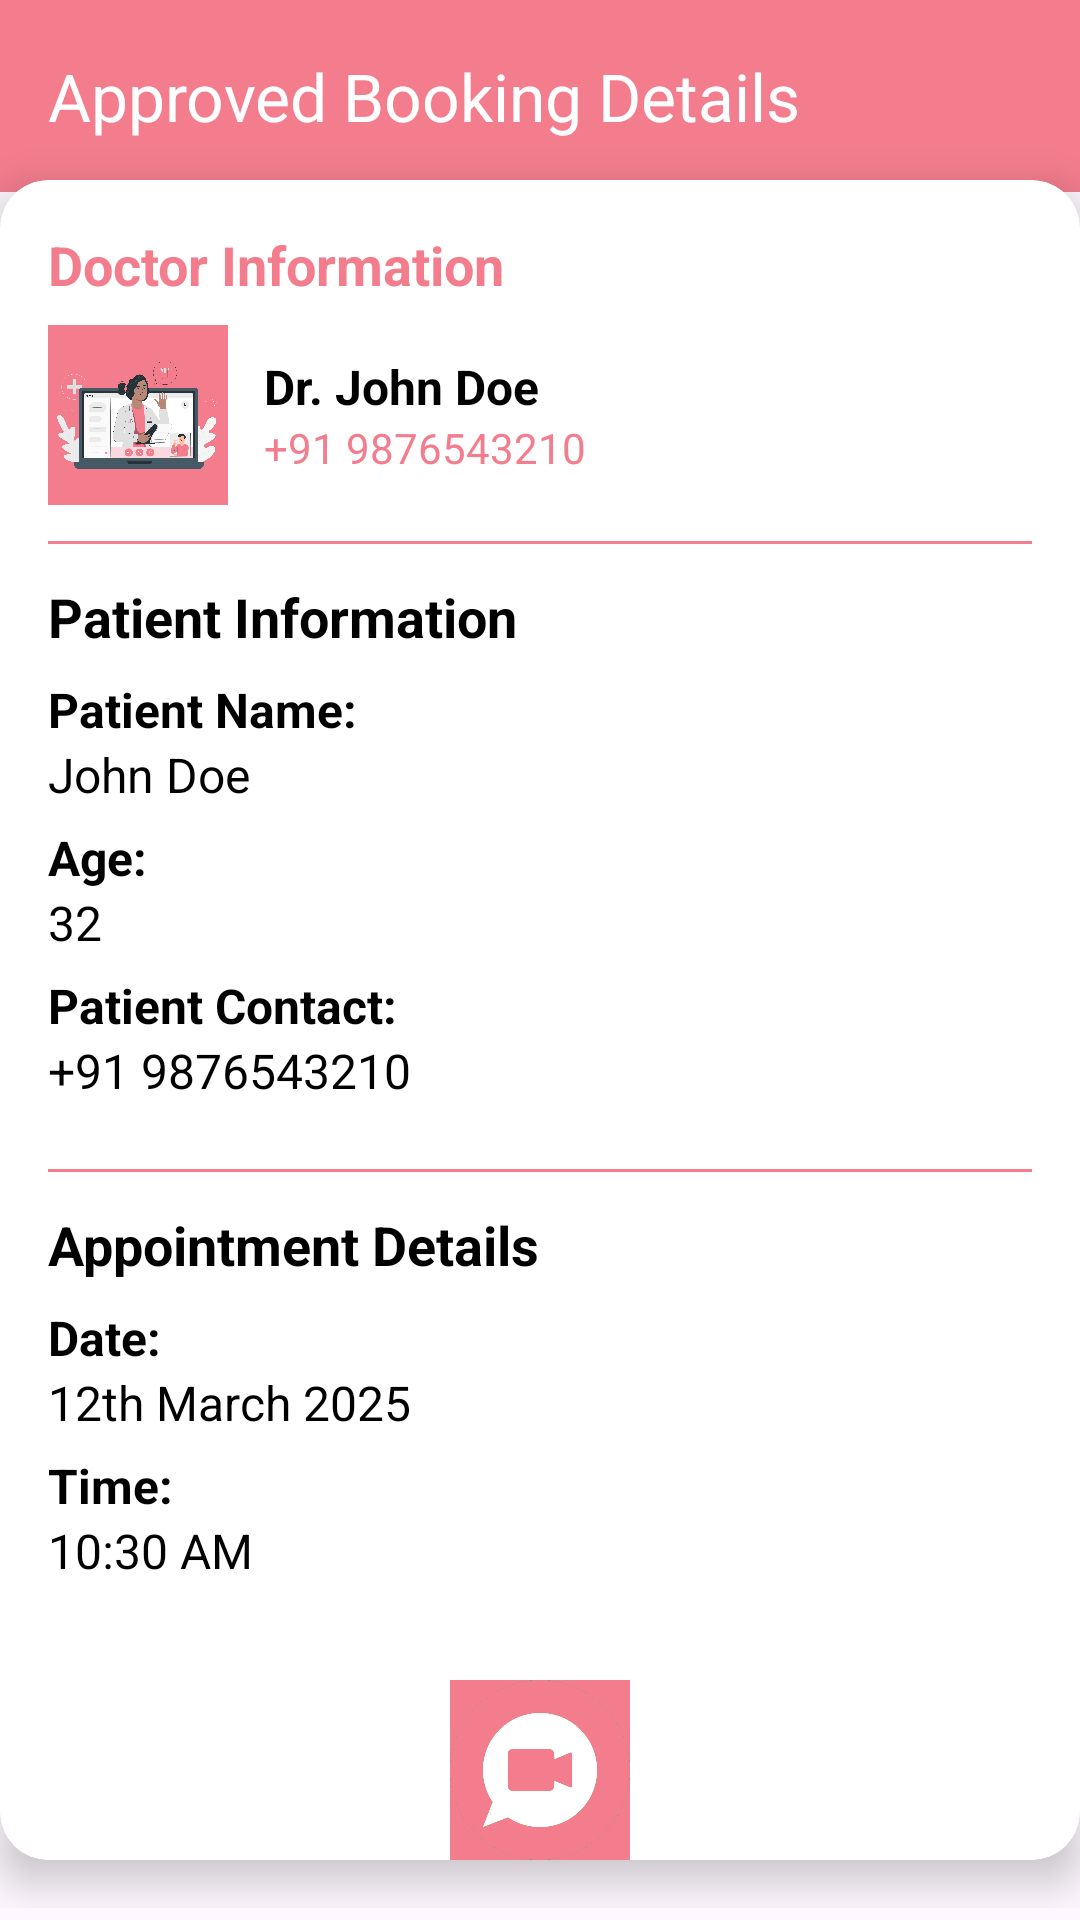

Reconstruct the res/layout file that produces this screen, plus the resources it refers to.
<!-- AndroidManifest.xml: application theme Theme.HerWatch -->
<!-- res/layout/activity_approvedlistfullactivity.xml -->
<?xml version="1.0" encoding="utf-8"?>
<RelativeLayout xmlns:android="http://schemas.android.com/apk/res/android"
    xmlns:app="http://schemas.android.com/apk/res-auto"
    xmlns:tools="http://schemas.android.com/tools"
    android:id="@+id/main"
    android:layout_width="match_parent"
    android:layout_height="match_parent"
    tools:context=".approvedlistfullactivity">
    <androidx.appcompat.widget.Toolbar
        android:layout_width="match_parent"
        android:layout_height="wrap_content"
        android:background="?attr/colorPrimary"
        android:theme="@style/ThemeOverlay.AppCompat.Dark.ActionBar"
        app:title="Approved Booking Details"
        app:titleTextColor="@android:color/white"
        app:popupTheme="@style/ThemeOverlay.AppCompat.Light"/>


    <LinearLayout
        android:layout_width="match_parent"
        android:layout_height="wrap_content"
        android:orientation="vertical"
        android:gravity="center_horizontal">

        <androidx.cardview.widget.CardView
            android:layout_marginTop="60dp"
            android:layout_width="match_parent"
            android:layout_height="wrap_content"
            android:layout_marginBottom="16dp"
            app:cardCornerRadius="16dp"
            app:cardElevation="8dp">

            <LinearLayout
                android:layout_width="match_parent"
                android:layout_height="wrap_content"
                android:orientation="vertical"
                android:padding="16dp">

                
                <TextView
                    android:layout_width="wrap_content"
                    android:layout_height="wrap_content"
                    android:text="Doctor Information"
                    android:textSize="18sp"
                    android:textStyle="bold"
                    android:textColor="@color/pink"
                    android:layout_marginBottom="8dp"/>

                <LinearLayout
                    android:layout_width="match_parent"
                    android:layout_height="wrap_content"
                    android:orientation="horizontal"
                    android:gravity="center_vertical">

                    <ImageView
                        android:layout_width="60dp"
                        android:layout_height="60dp"
                        android:src="@drawable/booking"
                        android:scaleType="centerCrop"
                        android:layout_marginEnd="12dp"
                        android:background="@color/pink"/>

                    <LinearLayout
                        android:layout_width="wrap_content"
                        android:layout_height="wrap_content"
                        android:orientation="vertical">

                        <TextView
                            android:id="@+id/booked_detail_docname123"
                            android:layout_width="wrap_content"
                            android:layout_height="wrap_content"
                            android:text="Dr. John Doe"
                            android:textSize="16sp"
                            android:textColor="@color/black"
                            android:textStyle="bold"/>

                        <TextView
                            android:id="@+id/booked_detail_docCont123"
                            android:layout_width="wrap_content"
                            android:layout_height="wrap_content"
                            android:text="+91 9876543210"
                            android:textSize="14sp"
                            android:textColor="@color/pink"/>
                    </LinearLayout>
                </LinearLayout>

                <View
                    android:layout_width="match_parent"
                    android:layout_height="1dp"
                    android:background="@color/pink"
                    android:layout_marginVertical="12dp"/>

                
                <TextView
                    android:layout_width="wrap_content"
                    android:layout_height="wrap_content"
                    android:text="Patient Information"
                    android:textSize="18sp"
                    android:textStyle="bold"
                    android:textColor="@color/black"
                    android:layout_marginBottom="8dp"/>

                <TextView
                    android:layout_width="wrap_content"
                    android:layout_height="wrap_content"
                    android:text="Patient Name:"
                    android:textSize="16sp"
                    android:textStyle="bold"
                    android:textColor="@color/black"/>

                <TextView
                    android:id="@+id/booked_detail_patName123"
                    android:layout_width="wrap_content"
                    android:layout_height="wrap_content"
                    android:text="John Doe"
                    android:textSize="16sp"
                    android:textColor="@color/black"
                    android:layout_marginBottom="6dp"/>

                <TextView
                    android:layout_width="wrap_content"
                    android:layout_height="wrap_content"
                    android:text="Age:"
                    android:textSize="16sp"
                    android:textStyle="bold"
                    android:textColor="@color/black"/>

                <TextView
                    android:id="@+id/booked_detail_patCont123"
                    android:layout_width="wrap_content"
                    android:layout_height="wrap_content"
                    android:text="32"
                    android:textSize="16sp"
                    android:textColor="@color/black"
                    android:layout_marginBottom="6dp"/>

                <TextView
                    android:layout_width="wrap_content"
                    android:layout_height="wrap_content"
                    android:text="Patient Contact:"
                    android:textSize="16sp"
                    android:textStyle="bold"
                    android:textColor="@color/black"/>

                <TextView
                    android:id="@+id/booked_detail_patAge123"
                    android:layout_width="wrap_content"
                    android:layout_height="wrap_content"
                    android:text="+91 9876543210"
                    android:textSize="16sp"
                    android:textColor="@color/black"
                    android:layout_marginBottom="10dp"/>

                <View
                    android:layout_width="match_parent"
                    android:layout_height="1dp"
                    android:background="@color/pink"
                    android:layout_marginVertical="12dp"/>

                
                <TextView
                    android:layout_width="wrap_content"
                    android:layout_height="wrap_content"
                    android:text="Appointment Details"
                    android:textSize="18sp"
                    android:textStyle="bold"
                    android:textColor="@color/black"
                    android:layout_marginBottom="8dp"/>

                <TextView
                    android:layout_width="wrap_content"
                    android:layout_height="wrap_content"
                    android:text="Date:"
                    android:textSize="16sp"
                    android:textStyle="bold"
                    android:textColor="@color/black"/>

                <TextView
                    android:id="@+id/booked_details_date123"
                    android:layout_width="wrap_content"
                    android:layout_height="wrap_content"
                    android:text="12th March 2025"
                    android:textSize="16sp"
                    android:textColor="@color/black"
                    android:layout_marginBottom="6dp"/>

                <TextView
                    android:layout_width="wrap_content"
                    android:layout_height="wrap_content"
                    android:text="Time:"
                    android:textSize="16sp"
                    android:textStyle="bold"
                    android:textColor="@color/black"/>

                <TextView
                    android:id="@+id/booked_detail_time123"
                    android:layout_width="wrap_content"
                    android:layout_height="wrap_content"
                    android:text="10:30 AM"
                    android:textSize="16sp"
                    android:textColor="@color/black"
                    android:layout_marginBottom="10dp"/>
            </LinearLayout>
            <ImageView
                android:id="@+id/videocall"
                android:layout_width="60dp"
                android:layout_height="60dp"
                android:src="@drawable/videocall"
                android:background="@color/pink"
                android:layout_marginTop="500dp"
                android:layout_marginLeft="150dp"
                app:cardCornerRadius="16dp"/>


        </androidx.cardview.widget.CardView>
        
        
        
        
        
        
        
        
        
        
        
        
        
        


        
        
        
        
        

    </LinearLayout>


</RelativeLayout>
<!-- resources referenced by this layout -->
<resources>
  <color name="black">#FF000000</color>
  <color name="pink">#F37D8D</color>
  <color name="red">#B31818</color>
  <!-- drawable booking: png bitmap (drawable, 279100 bytes) -->
  <!-- drawable videocall: png bitmap (drawable, 28882 bytes) -->
  <style name="Theme.HerWatch" parent="Base.Theme.HerWatch" />
  <style name="Base.Theme.HerWatch" parent="Theme.Material3.DayNight.NoActionBar">
          
           <item name="colorPrimary">@color/pink</item>
      </style>
</resources>
